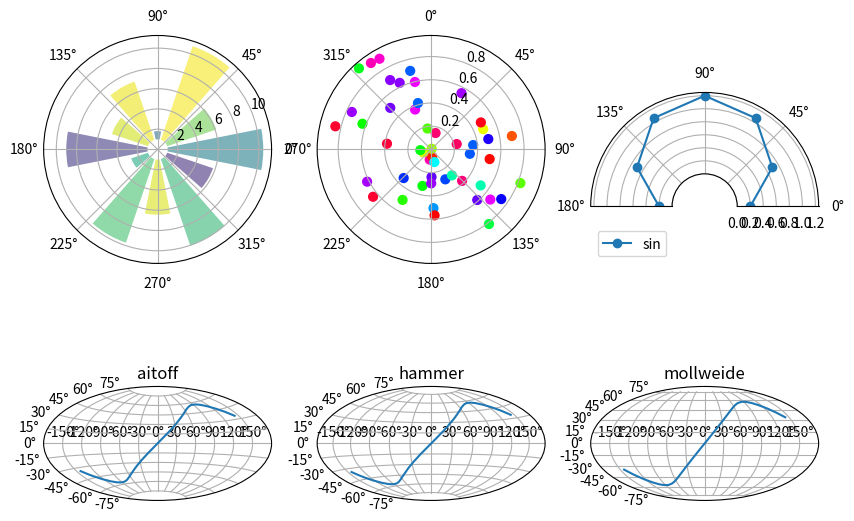

This chart was generated by the following Python code:
import numpy as np
import matplotlib.pyplot as plt

rng = np.random.default_rng(4)
fig = plt.figure(figsize=(10, 7))
ax1 = fig.add_subplot(2, 3, 1, projection="polar")
theta = np.linspace(0.0, 2 * np.pi, 12, endpoint=False)
ax1.bar(theta, rng.random(12) * 10, width=np.pi / 8, bottom=1, alpha=0.6,
        color=plt.cm.viridis(rng.random(12)))
ax2 = fig.add_subplot(2, 3, 2, projection="polar")
ax2.scatter(rng.random(50) * 2 * np.pi, rng.random(50), c=rng.random(50), s=40, cmap="hsv")
ax2.set_theta_zero_location("N")
ax2.set_theta_direction(-1)
ax3 = fig.add_subplot(2, 3, 3, projection="polar")
ax3.plot(theta, np.abs(np.sin(theta)) + 0.2, "o-", label="sin")
ax3.set_thetamin(0)
ax3.set_thetamax(180)
ax3.set_rorigin(-0.5)
ax3.legend(loc="lower left")
for i, proj in enumerate(["aitoff", "hammer", "mollweide"]):
    ax = fig.add_subplot(2, 3, 4 + i, projection=proj)
    ax.plot(np.linspace(-2.5, 2.5, 30), np.sin(np.linspace(-2.5, 2.5, 30)))
    ax.grid(True)
    ax.set_title(proj)
fig.savefig("polar_more.png")
